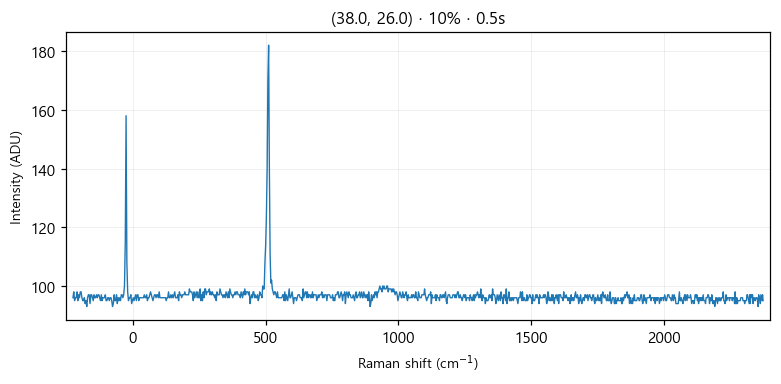

Values plotted in this chart, from the file beside it:
# laser_power_pct, 10
# exposure_time, 0.5
# laser_nm, 532
# mode, single
pixel_index, raman_shift_cm-1, wavelength_nm, intensity
0, -225.3, 525.7, 96.0
1, -222.2, 525.8, 98.0
2, -219.2, 525.9, 95.0
3, -216.1, 526, 96.0
4, -213, 526.1, 96.0
5, -210, 526.1, 98.0
6, -206.9, 526.2, 95.0
7, -203.8, 526.3, 97.0
8, -200.8, 526.4, 96.0
9, -197.7, 526.5, 98.0
10, -194.7, 526.6, 98.0
11, -191.6, 526.7, 96.0
12, -188.6, 526.7, 95.0
13, -185.5, 526.8, 95.0
14, -182.4, 526.9, 96.0
15, -179.4, 527, 94.0
16, -176.3, 527.1, 95.0
17, -173.3, 527.2, 93.0
18, -170.2, 527.2, 96.0
19, -167.2, 527.3, 97.0
20, -164.2, 527.4, 97.0
21, -161.1, 527.5, 94.0
22, -158.1, 527.6, 97.0
23, -155, 527.7, 97.0
24, -152, 527.8, 96.0
25, -148.9, 527.8, 95.0
26, -145.9, 527.9, 97.0
27, -142.9, 528, 96.0
28, -139.8, 528.1, 96.0
29, -136.8, 528.2, 97.0
30, -133.8, 528.3, 96.0
31, -130.7, 528.3, 97.0
32, -127.7, 528.4, 97.0
33, -124.7, 528.5, 96.0
34, -121.6, 528.6, 95.0
35, -118.6, 528.7, 97.0
36, -115.6, 528.8, 95.0
37, -112.6, 528.9, 96.0
38, -109.5, 528.9, 96.0
39, -106.5, 529, 96.0
40, -103.5, 529.1, 97.0
41, -100.5, 529.2, 95.0
42, -97.44, 529.3, 95.0
43, -94.42, 529.4, 96.0
44, -91.41, 529.4, 96.0
45, -88.39, 529.5, 95.0
46, -85.38, 529.6, 96.0
47, -82.36, 529.7, 96.0
48, -79.35, 529.8, 95.0
49, -76.34, 529.9, 93.0
50, -73.33, 530, 94.0
51, -70.32, 530, 97.0
52, -67.31, 530.1, 95.0
53, -64.3, 530.2, 95.0
54, -61.3, 530.3, 97.0
55, -58.29, 530.4, 94.0
... 968 more rows
